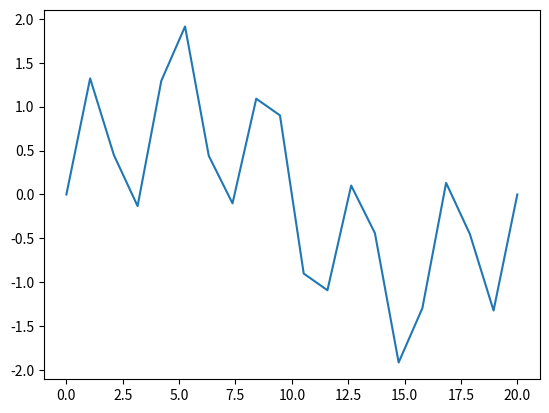
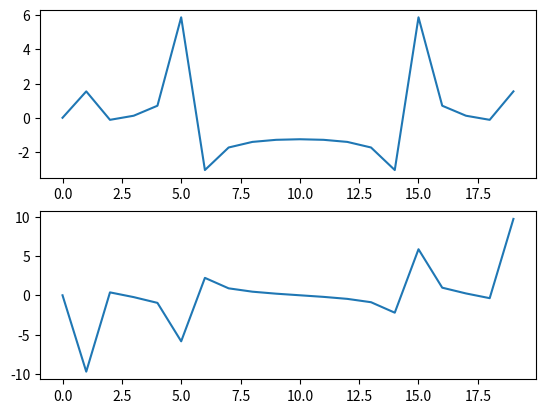
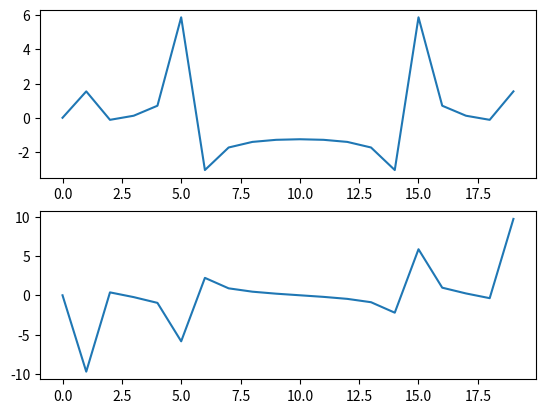

These charts were generated, in order, by the following Python code:
import numpy as np
import matplotlib.pyplot as plt

x = np.linspace(0,20,20)
y = np.sin(0.1*np.pi*x) + np.sin(0.5*np.pi*x)
plt.figure()
plt.plot(x,y)

Y = np.fft.fft(y)
plt.figure()
plt.subplot(2,1,1)
plt.plot(Y.real)
plt.subplot(2,1,2)
plt.plot(Y.imag)

Y_martin = np.zeros_like(x) + 1j * np.zeros_like(x)
for k in range(0,len(x)):
    cur_sum = 0 + 0j
    for n in range(len(x)):
        print(np.exp(-1j * 2 * np.pi * k * n / len(x)))
        cur_sum += y[n] * np.exp(-1j * 2 * np.pi * k * n / len(x)) 
        
    Y_martin[k] = cur_sum

plt.figure()
plt.subplot(2,1,1)
plt.plot(Y_martin.real)
plt.subplot(2,1,2)
plt.plot(Y_martin.imag)
plt.show()



